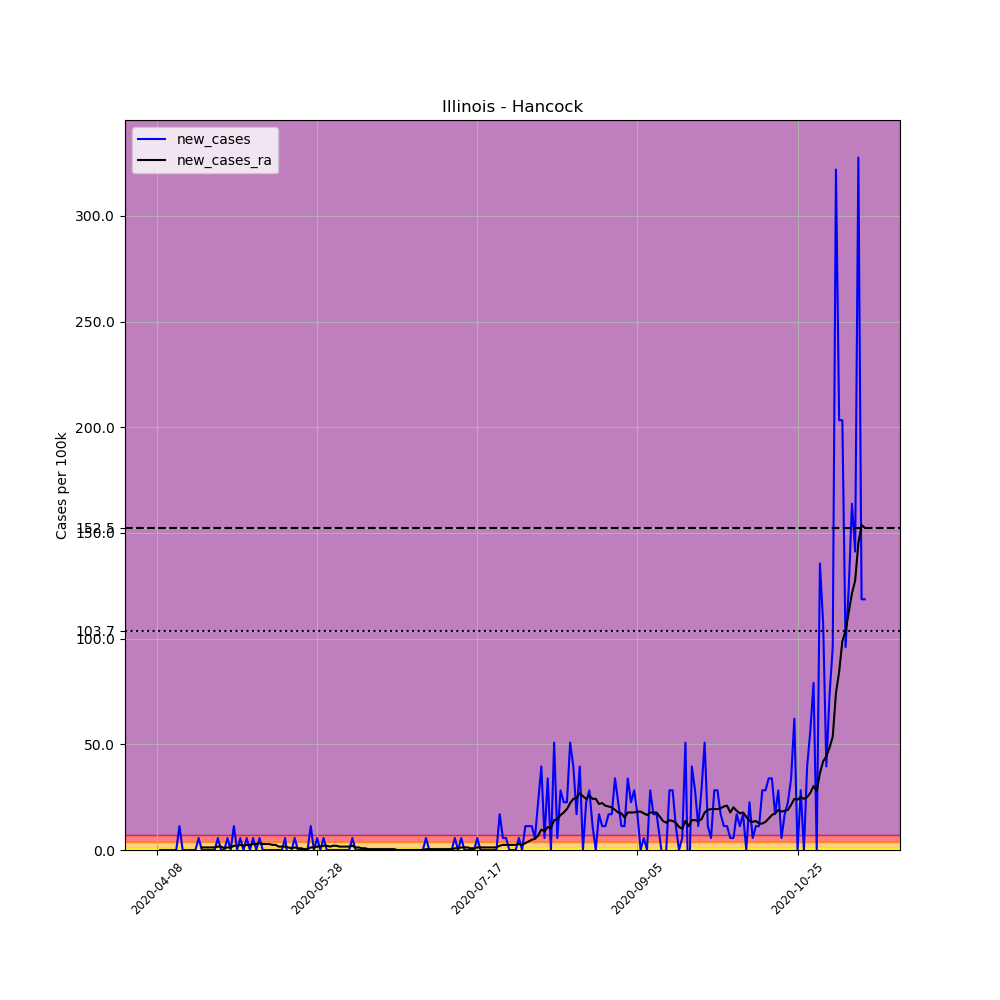

Values plotted in this chart, from the file beside it:
, date, county, state, fips, cases, deaths, COUNTY, STNAME, CTYNAME, POPESTIMATE2019, per_100k, new_cases, new_cases_ra
597447, 2020-04-08, Hancock, Illinois, 17067, 1, 0, 67, Illinois, Hancock, 17708, 5.647, , 
597448, 2020-04-09, Hancock, Illinois, 17067, 1, 0, 67, Illinois, Hancock, 17708, 5.647, 0.0, 
597449, 2020-04-10, Hancock, Illinois, 17067, 1, 0, 67, Illinois, Hancock, 17708, 5.647, 0.0, 
597450, 2020-04-11, Hancock, Illinois, 17067, 1, 0, 67, Illinois, Hancock, 17708, 5.647, 0.0, 
597451, 2020-04-12, Hancock, Illinois, 17067, 1, 0, 67, Illinois, Hancock, 17708, 5.647, 0.0, 
597452, 2020-04-13, Hancock, Illinois, 17067, 1, 0, 67, Illinois, Hancock, 17708, 5.647, 0.0, 
597453, 2020-04-14, Hancock, Illinois, 17067, 1, 0, 67, Illinois, Hancock, 17708, 5.647, 0.0, 
597454, 2020-04-15, Hancock, Illinois, 17067, 3, 0, 67, Illinois, Hancock, 17708, 16.94, 11.29, 
597455, 2020-04-16, Hancock, Illinois, 17067, 3, 0, 67, Illinois, Hancock, 17708, 16.94, 0.0, 
597456, 2020-04-17, Hancock, Illinois, 17067, 3, 0, 67, Illinois, Hancock, 17708, 16.94, 0.0, 
597457, 2020-04-18, Hancock, Illinois, 17067, 3, 0, 67, Illinois, Hancock, 17708, 16.94, 0.0, 
597458, 2020-04-19, Hancock, Illinois, 17067, 3, 0, 67, Illinois, Hancock, 17708, 16.94, 0.0, 
597459, 2020-04-20, Hancock, Illinois, 17067, 3, 0, 67, Illinois, Hancock, 17708, 16.94, 0.0, 
597460, 2020-04-21, Hancock, Illinois, 17067, 4, 0, 67, Illinois, Hancock, 17708, 22.59, 5.647, 
597461, 2020-04-22, Hancock, Illinois, 17067, 4, 0, 67, Illinois, Hancock, 17708, 22.59, 0.0, 1.21
597462, 2020-04-23, Hancock, Illinois, 17067, 4, 0, 67, Illinois, Hancock, 17708, 22.59, 0.0, 1.21
597463, 2020-04-24, Hancock, Illinois, 17067, 4, 0, 67, Illinois, Hancock, 17708, 22.59, 0.0, 1.21
597464, 2020-04-25, Hancock, Illinois, 17067, 4, 0, 67, Illinois, Hancock, 17708, 22.59, 0.0, 1.21
597465, 2020-04-26, Hancock, Illinois, 17067, 4, 0, 67, Illinois, Hancock, 17708, 22.59, 0.0, 1.21
597466, 2020-04-27, Hancock, Illinois, 17067, 5, 0, 67, Illinois, Hancock, 17708, 28.24, 5.647, 1.613
597467, 2020-04-28, Hancock, Illinois, 17067, 5, 0, 67, Illinois, Hancock, 17708, 28.24, 0.0, 1.613
597468, 2020-04-29, Hancock, Illinois, 17067, 5, 0, 67, Illinois, Hancock, 17708, 28.24, 0.0, 0.8067
597469, 2020-04-30, Hancock, Illinois, 17067, 6, 0, 67, Illinois, Hancock, 17708, 33.88, 5.647, 1.21
597470, 2020-05-01, Hancock, Illinois, 17067, 6, 0, 67, Illinois, Hancock, 17708, 33.88, 0.0, 1.21
597471, 2020-05-02, Hancock, Illinois, 17067, 8, 0, 67, Illinois, Hancock, 17708, 45.18, 11.29, 2.017
597472, 2020-05-03, Hancock, Illinois, 17067, 8, 0, 67, Illinois, Hancock, 17708, 45.18, 0.0, 2.017
597473, 2020-05-04, Hancock, Illinois, 17067, 9, 0, 67, Illinois, Hancock, 17708, 50.82, 5.647, 2.42
597474, 2020-05-05, Hancock, Illinois, 17067, 9, 0, 67, Illinois, Hancock, 17708, 50.82, 0.0, 2.017
597475, 2020-05-06, Hancock, Illinois, 17067, 10, 0, 67, Illinois, Hancock, 17708, 56.47, 5.647, 2.42
597476, 2020-05-07, Hancock, Illinois, 17067, 10, 0, 67, Illinois, Hancock, 17708, 56.47, 0.0, 2.42
597477, 2020-05-08, Hancock, Illinois, 17067, 11, 0, 67, Illinois, Hancock, 17708, 62.12, 5.647, 2.824
597478, 2020-05-09, Hancock, Illinois, 17067, 11, 0, 67, Illinois, Hancock, 17708, 62.12, 0.0, 2.824
597479, 2020-05-10, Hancock, Illinois, 17067, 12, 0, 67, Illinois, Hancock, 17708, 67.77, 5.647, 3.227
597480, 2020-05-11, Hancock, Illinois, 17067, 12, 0, 67, Illinois, Hancock, 17708, 67.77, 0.0, 2.824
597481, 2020-05-12, Hancock, Illinois, 17067, 12, 0, 67, Illinois, Hancock, 17708, 67.77, 0.0, 2.824
597482, 2020-05-13, Hancock, Illinois, 17067, 12, 0, 67, Illinois, Hancock, 17708, 67.77, 0.0, 2.824
597483, 2020-05-14, Hancock, Illinois, 17067, 12, 0, 67, Illinois, Hancock, 17708, 67.77, 0.0, 2.42
597484, 2020-05-15, Hancock, Illinois, 17067, 12, 0, 67, Illinois, Hancock, 17708, 67.77, 0.0, 2.42
597485, 2020-05-16, Hancock, Illinois, 17067, 12, 0, 67, Illinois, Hancock, 17708, 67.77, 0.0, 1.613
597486, 2020-05-17, Hancock, Illinois, 17067, 12, 0, 67, Illinois, Hancock, 17708, 67.77, 0.0, 1.613
597487, 2020-05-18, Hancock, Illinois, 17067, 13, 0, 67, Illinois, Hancock, 17708, 73.41, 5.647, 1.613
597488, 2020-05-19, Hancock, Illinois, 17067, 12, 0, 67, Illinois, Hancock, 17708, 67.77, -5.647, 1.21
597489, 2020-05-20, Hancock, Illinois, 17067, 12, 0, 67, Illinois, Hancock, 17708, 67.77, 0.0, 0.8067
597490, 2020-05-21, Hancock, Illinois, 17067, 13, 0, 67, Illinois, Hancock, 17708, 73.41, 5.647, 1.21
597491, 2020-05-22, Hancock, Illinois, 17067, 13, 0, 67, Illinois, Hancock, 17708, 73.41, 0.0, 0.8067
597492, 2020-05-23, Hancock, Illinois, 17067, 13, 0, 67, Illinois, Hancock, 17708, 73.41, 0.0, 0.8067
597493, 2020-05-24, Hancock, Illinois, 17067, 13, 0, 67, Illinois, Hancock, 17708, 73.41, 0.0, 0.4034
597494, 2020-05-25, Hancock, Illinois, 17067, 13, 0, 67, Illinois, Hancock, 17708, 73.41, 0.0, 0.4034
597495, 2020-05-26, Hancock, Illinois, 17067, 15, 0, 67, Illinois, Hancock, 17708, 84.71, 11.29, 1.21
597496, 2020-05-27, Hancock, Illinois, 17067, 15, 0, 67, Illinois, Hancock, 17708, 84.71, 0.0, 1.21
597497, 2020-05-28, Hancock, Illinois, 17067, 16, 0, 67, Illinois, Hancock, 17708, 90.35, 5.647, 1.613
597498, 2020-05-29, Hancock, Illinois, 17067, 16, 0, 67, Illinois, Hancock, 17708, 90.35, 0.0, 1.613
597499, 2020-05-30, Hancock, Illinois, 17067, 17, 0, 67, Illinois, Hancock, 17708, 96, 5.647, 2.017
597500, 2020-05-31, Hancock, Illinois, 17067, 17, 0, 67, Illinois, Hancock, 17708, 96, 0.0, 2.017
597501, 2020-06-01, Hancock, Illinois, 17067, 17, 0, 67, Illinois, Hancock, 17708, 96, 0.0, 1.613
597502, 2020-06-02, Hancock, Illinois, 17067, 17, 1, 67, Illinois, Hancock, 17708, 96, 0.0, 2.017
597503, 2020-06-03, Hancock, Illinois, 17067, 17, 1, 67, Illinois, Hancock, 17708, 96, 0.0, 2.017
597504, 2020-06-04, Hancock, Illinois, 17067, 17, 1, 67, Illinois, Hancock, 17708, 96, 0.0, 1.613
597505, 2020-06-05, Hancock, Illinois, 17067, 17, 1, 67, Illinois, Hancock, 17708, 96, 0.0, 1.613
597506, 2020-06-06, Hancock, Illinois, 17067, 17, 1, 67, Illinois, Hancock, 17708, 96, 0.0, 1.613
... 162 more rows
